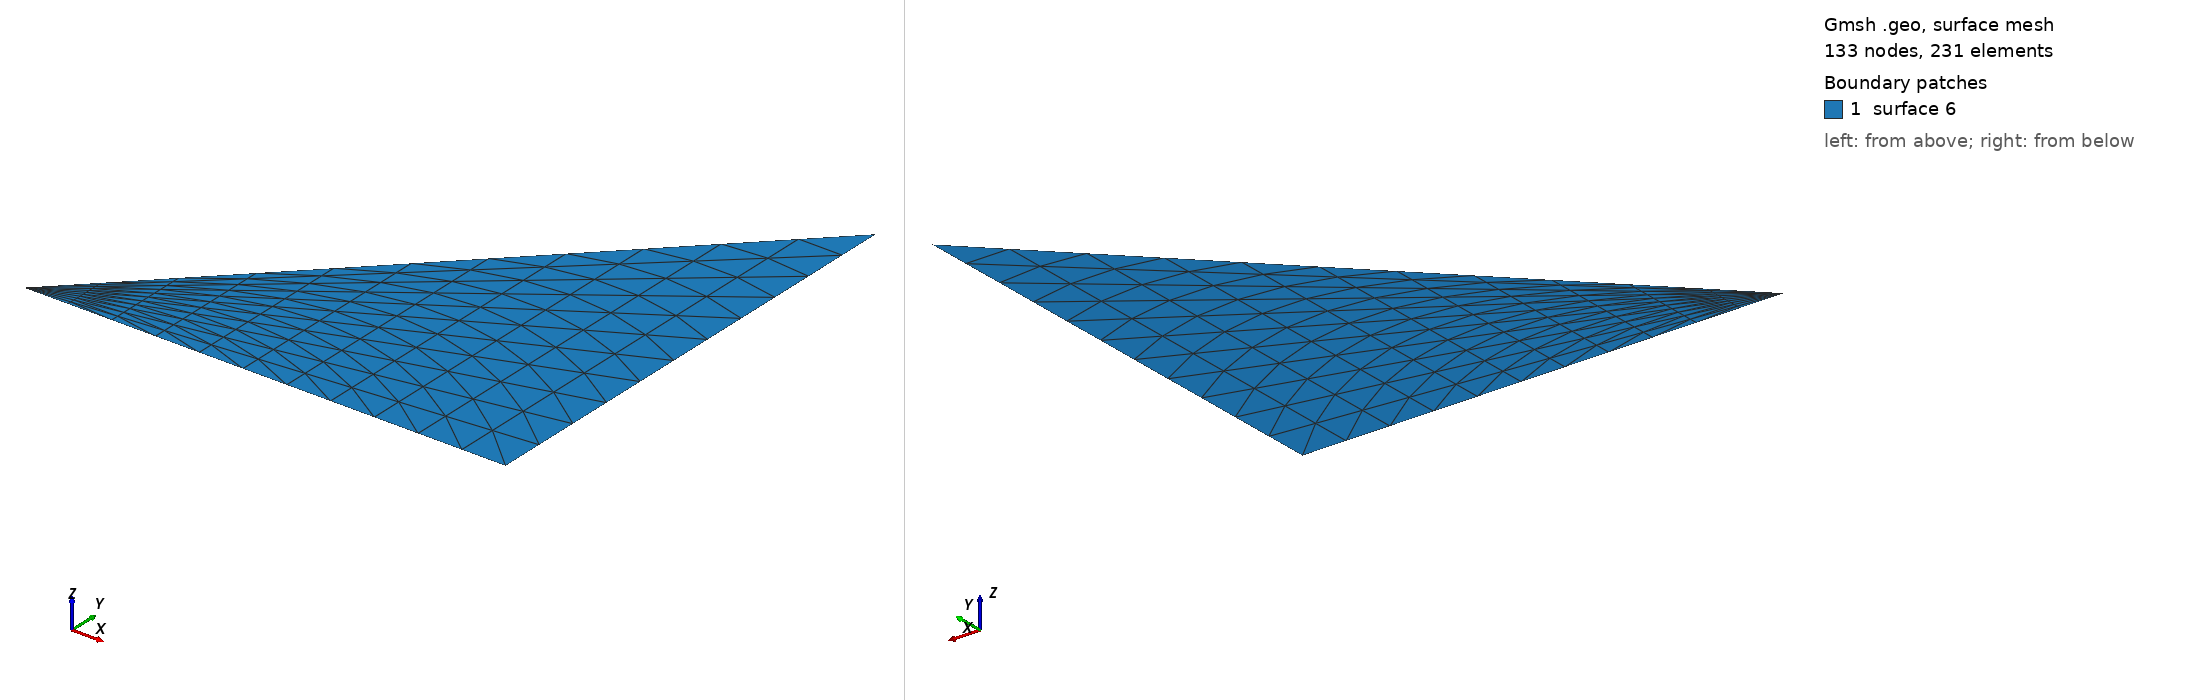

Gmsh geometry script, surface-meshed: 133 nodes, 231 surface elements. Boundary patches (legend numbers): 1 surface 6. Left view from above one corner, right view from below the opposite corner. The script declares no physical surfaces, so the legend lists its geometric surfaces. The drawing asked Gmsh for element sizes between 1% and 20% of the model's largest extent; the script's own settings can give other sizes.

=== malla_ejemplo4.geo (drawn) ===
// Inputs
L = 2;
grilla = 1;

// Geometry
Point(1) = {-L/2, -L/2, 0, grilla};
Point(2) = {L/2, -L/2, 0, grilla};
Point(3) = {L/2, L/2, 0, grilla};

Line(1) = {1, 2};
Line(2) = {2, 3};
Line(3) = {3, 1};

Line Loop(5) = {1, 2, 3}; 	
Plane Surface(6) = {5}; 

// 
Transfinite Line {1,2,3} = 12 Using Progression 1;
Transfinite Surface {6};
// Recombine Surface {6};
